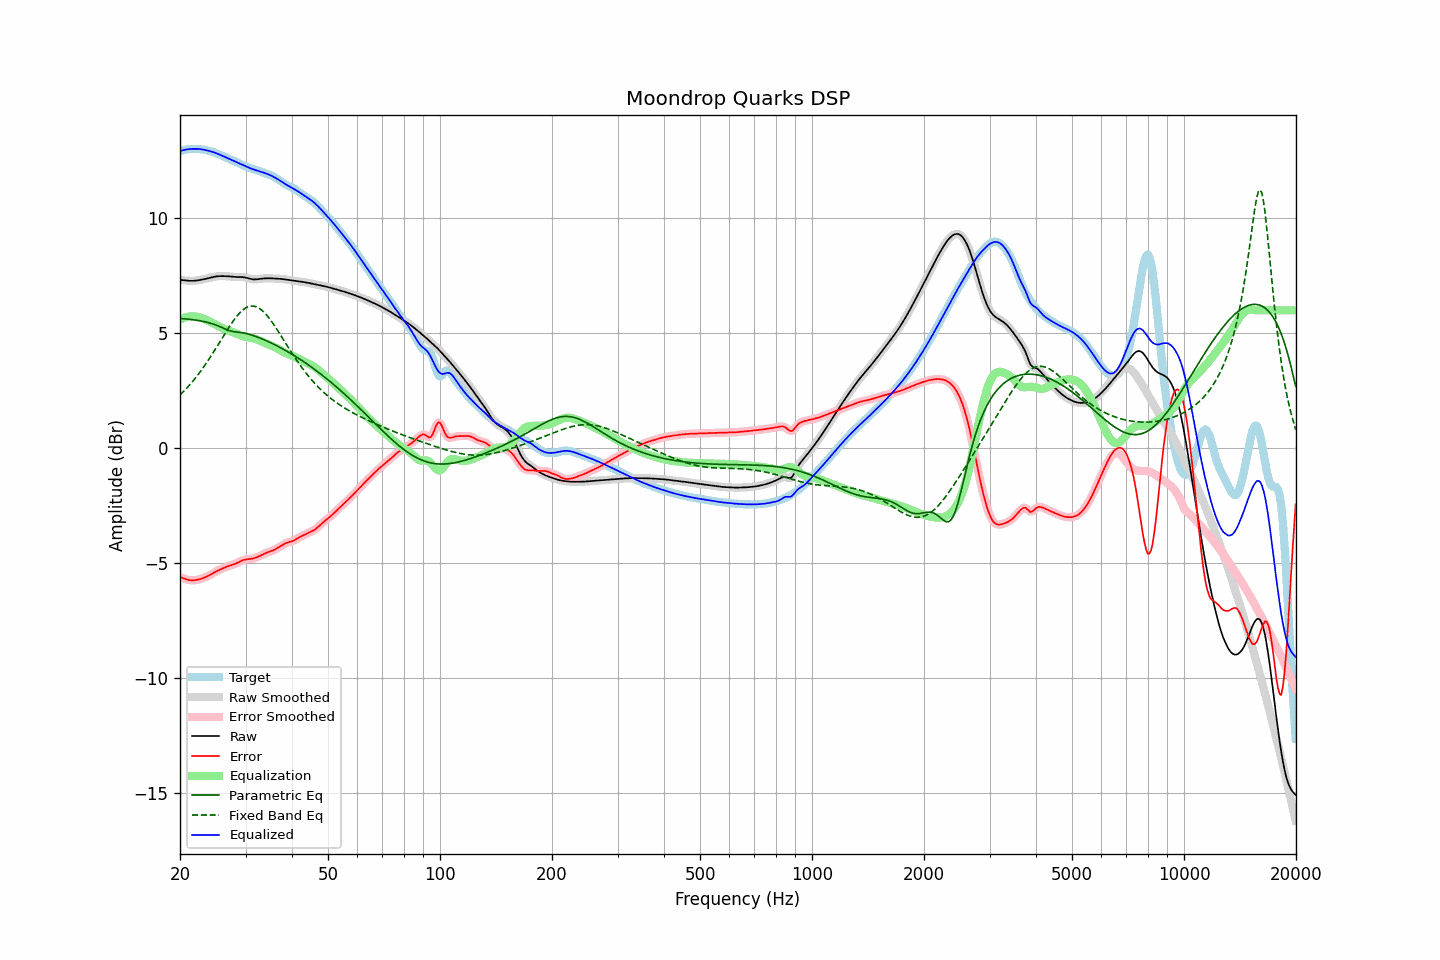

Values plotted in this chart, from the file beside it:
frequency, raw, error, smoothed, error_smoothed, equalization, parametric_eq, fixed_band_eq, equalized_raw, equalized_smoothed, target
20.00, 7.32, -5.60, 7.32, -5.60, 5.59, 5.64, 2.32, 12.92, 12.92, 12.92
20.20, 7.32, -5.63, 7.31, -5.63, 5.63, 5.64, 2.39, 12.94, 12.94, 12.94
20.40, 7.31, -5.65, 7.31, -5.65, 5.66, 5.63, 2.46, 12.96, 12.96, 12.96
20.61, 7.30, -5.68, 7.30, -5.68, 5.68, 5.63, 2.53, 12.98, 12.98, 12.98
20.81, 7.29, -5.70, 7.29, -5.70, 5.70, 5.62, 2.60, 12.99, 12.99, 12.99
21.02, 7.28, -5.72, 7.28, -5.72, 5.72, 5.62, 2.68, 13.00, 13.00, 13.00
21.23, 7.28, -5.73, 7.28, -5.73, 5.73, 5.61, 2.75, 13.01, 13.01, 13.01
21.44, 7.28, -5.74, 7.28, -5.74, 5.74, 5.60, 2.84, 13.01, 13.01, 13.02
21.66, 7.28, -5.74, 7.28, -5.74, 5.74, 5.59, 2.92, 13.02, 13.02, 13.02
21.87, 7.28, -5.74, 7.29, -5.74, 5.73, 5.58, 3.00, 13.02, 13.02, 13.02
22.09, 7.29, -5.73, 7.29, -5.73, 5.73, 5.57, 3.09, 13.02, 13.02, 13.02
22.31, 7.30, -5.71, 7.30, -5.71, 5.71, 5.56, 3.18, 13.02, 13.02, 13.02
22.54, 7.31, -5.70, 7.31, -5.70, 5.70, 5.55, 3.27, 13.01, 13.01, 13.01
22.76, 7.33, -5.68, 7.33, -5.68, 5.68, 5.54, 3.37, 13.00, 13.00, 13.00
22.99, 7.34, -5.65, 7.34, -5.65, 5.65, 5.52, 3.46, 12.99, 12.99, 12.99
23.22, 7.35, -5.63, 7.35, -5.63, 5.63, 5.51, 3.56, 12.98, 12.98, 12.98
23.45, 7.37, -5.60, 7.37, -5.60, 5.60, 5.49, 3.66, 12.97, 12.97, 12.97
23.69, 7.39, -5.57, 7.39, -5.57, 5.56, 5.47, 3.77, 12.95, 12.95, 12.95
23.92, 7.40, -5.53, 7.40, -5.53, 5.53, 5.46, 3.87, 12.93, 12.93, 12.93
24.16, 7.42, -5.49, 7.42, -5.49, 5.49, 5.44, 3.98, 12.91, 12.91, 12.91
24.40, 7.44, -5.45, 7.44, -5.45, 5.45, 5.42, 4.09, 12.89, 12.89, 12.89
24.65, 7.45, -5.41, 7.45, -5.41, 5.42, 5.39, 4.20, 12.87, 12.87, 12.87
24.89, 7.47, -5.37, 7.47, -5.38, 5.38, 5.37, 4.31, 12.84, 12.84, 12.84
25.14, 7.48, -5.34, 7.48, -5.34, 5.34, 5.34, 4.42, 12.82, 12.82, 12.81
25.39, 7.48, -5.30, 7.48, -5.30, 5.31, 5.31, 4.54, 12.79, 12.79, 12.79
25.65, 7.49, -5.27, 7.49, -5.27, 5.27, 5.28, 4.65, 12.76, 12.76, 12.76
25.91, 7.49, -5.24, 7.49, -5.24, 5.24, 5.25, 4.76, 12.72, 12.73, 12.73
26.16, 7.49, -5.21, 7.49, -5.21, 5.21, 5.22, 4.88, 12.69, 12.69, 12.69
26.43, 7.49, -5.18, 7.49, -5.18, 5.18, 5.19, 4.99, 12.66, 12.66, 12.66
26.69, 7.48, -5.15, 7.48, -5.15, 5.15, 5.16, 5.10, 12.63, 12.63, 12.63
26.96, 7.48, -5.12, 7.48, -5.12, 5.13, 5.13, 5.21, 12.61, 12.61, 12.60
27.23, 7.47, -5.10, 7.47, -5.10, 5.10, 5.11, 5.32, 12.57, 12.57, 12.57
27.50, 7.46, -5.08, 7.46, -5.08, 5.08, 5.09, 5.42, 12.54, 12.54, 12.54
27.77, 7.46, -5.06, 7.46, -5.06, 5.05, 5.08, 5.52, 12.51, 12.51, 12.51
28.05, 7.45, -5.03, 7.45, -5.03, 5.02, 5.06, 5.62, 12.47, 12.47, 12.48
28.33, 7.45, -5.00, 7.45, -5.00, 4.99, 5.06, 5.71, 12.44, 12.44, 12.45
28.62, 7.45, -4.97, 7.45, -4.97, 4.96, 5.05, 5.80, 12.41, 12.41, 12.42
28.90, 7.45, -4.93, 7.45, -4.93, 4.93, 5.04, 5.87, 12.38, 12.38, 12.38
29.19, 7.44, -4.90, 7.44, -4.90, 4.91, 5.03, 5.95, 12.35, 12.35, 12.34
29.48, 7.44, -4.87, 7.44, -4.87, 4.88, 5.02, 6.01, 12.32, 12.32, 12.31
29.78, 7.43, -4.85, 7.43, -4.85, 4.86, 5.01, 6.06, 12.29, 12.29, 12.28
30.08, 7.42, -4.83, 7.42, -4.83, 4.84, 4.99, 6.11, 12.26, 12.26, 12.25
30.38, 7.40, -4.82, 7.40, -4.82, 4.83, 4.97, 6.14, 12.23, 12.23, 12.22
30.68, 7.38, -4.82, 7.38, -4.82, 4.82, 4.96, 6.17, 12.20, 12.20, 12.20
30.99, 7.36, -4.81, 7.36, -4.81, 4.80, 4.94, 6.18, 12.17, 12.17, 12.17
31.30, 7.35, -4.80, 7.35, -4.80, 4.79, 4.91, 6.18, 12.14, 12.14, 12.15
31.61, 7.34, -4.78, 7.34, -4.78, 4.77, 4.89, 6.18, 12.12, 12.12, 12.12
31.93, 7.34, -4.76, 7.34, -4.76, 4.75, 4.87, 6.16, 12.10, 12.10, 12.10
32.24, 7.35, -4.73, 7.35, -4.73, 4.73, 4.84, 6.14, 12.08, 12.08, 12.08
32.57, 7.36, -4.70, 7.36, -4.70, 4.70, 4.81, 6.10, 12.06, 12.06, 12.06
32.89, 7.37, -4.67, 7.37, -4.67, 4.67, 4.79, 6.06, 12.03, 12.03, 12.03
33.22, 7.38, -4.63, 7.38, -4.63, 4.63, 4.76, 6.00, 12.01, 12.01, 12.01
33.55, 7.38, -4.60, 7.38, -4.60, 4.60, 4.73, 5.94, 11.99, 11.99, 11.98
33.89, 7.39, -4.56, 7.39, -4.56, 4.57, 4.70, 5.86, 11.96, 11.96, 11.95
34.23, 7.39, -4.54, 7.39, -4.54, 4.54, 4.67, 5.79, 11.94, 11.94, 11.93
34.57, 7.39, -4.51, 7.39, -4.51, 4.52, 4.64, 5.70, 11.91, 11.91, 11.90
34.92, 7.39, -4.49, 7.39, -4.49, 4.49, 4.60, 5.61, 11.88, 11.88, 11.88
35.27, 7.39, -4.46, 7.39, -4.46, 4.46, 4.57, 5.51, 11.85, 11.85, 11.85
35.62, 7.38, -4.44, 7.38, -4.43, 4.43, 4.54, 5.41, 11.81, 11.81, 11.82
35.97, 7.38, -4.40, 7.38, -4.40, 4.39, 4.50, 5.31, 11.77, 11.77, 11.78
... 635 more rows
